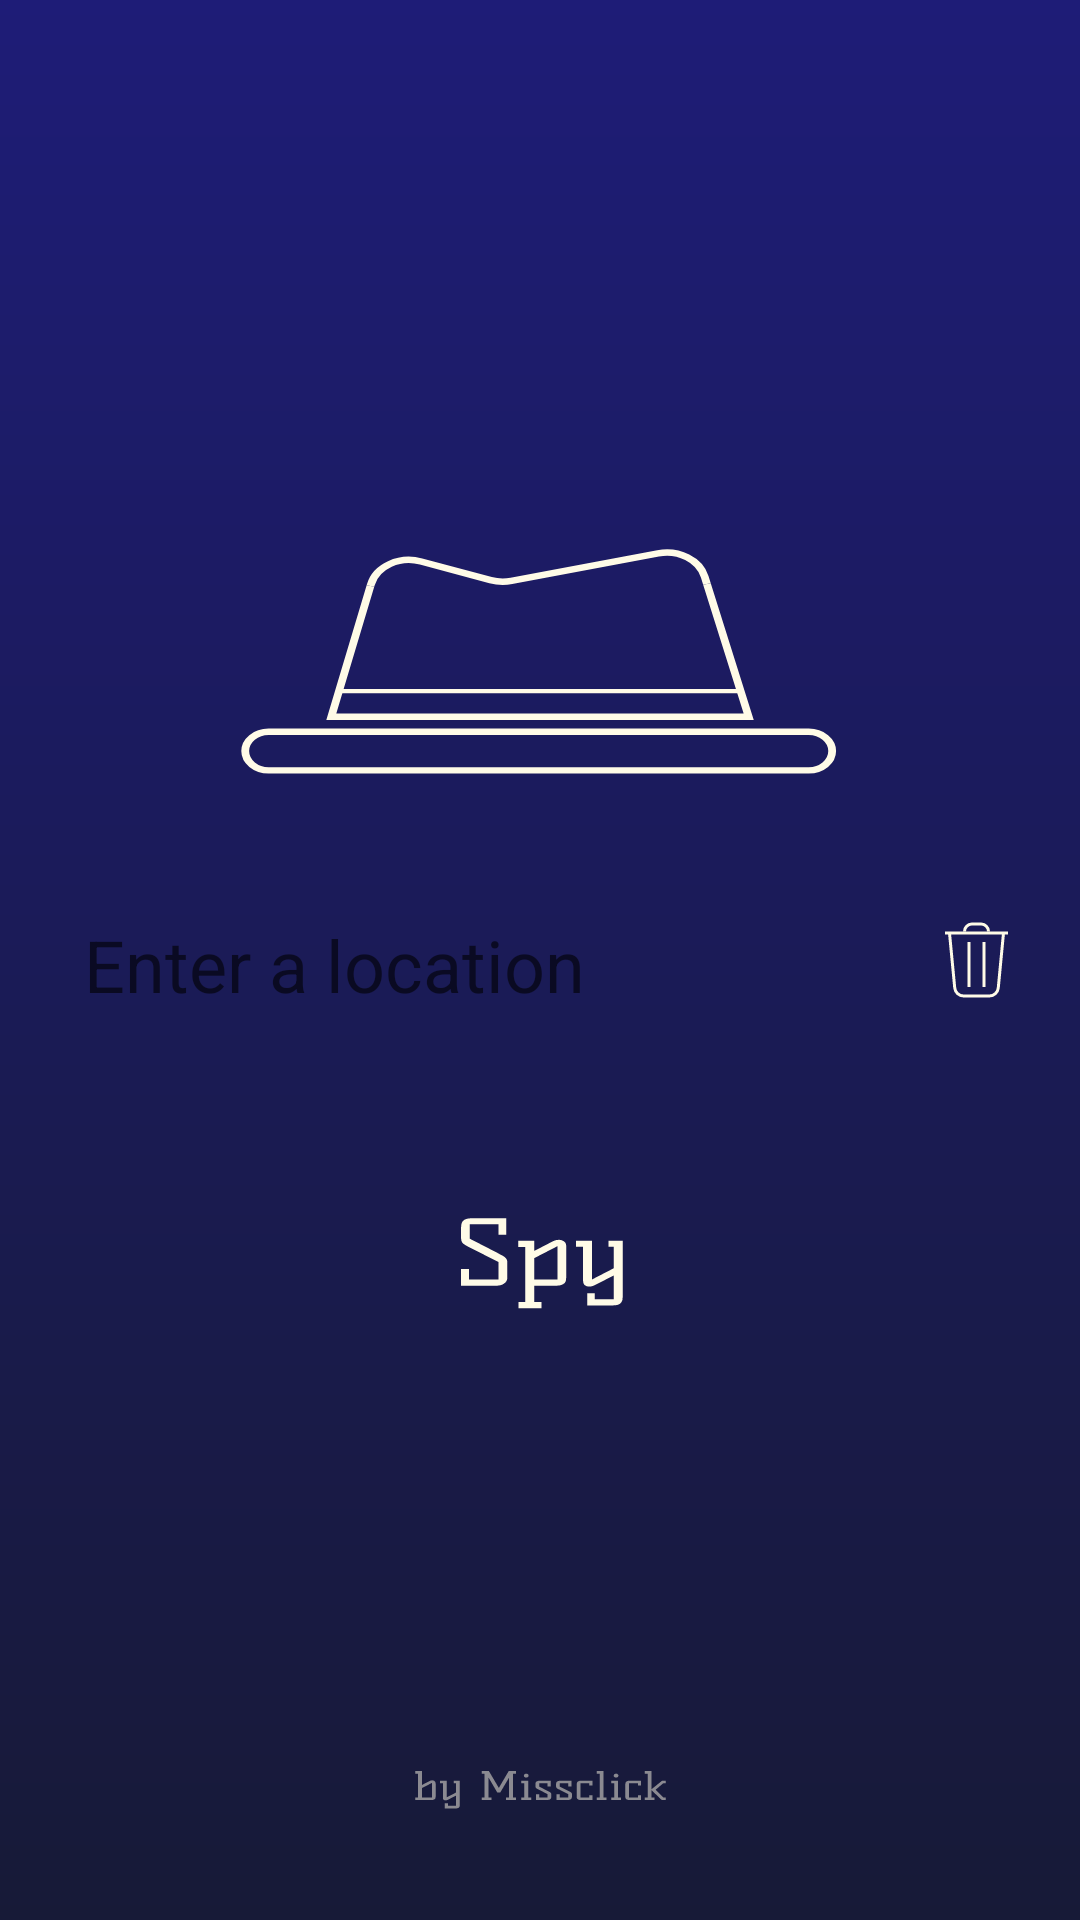

Produce the Android XML layout that renders to this screen, including the resource entries it uses.
<!-- AndroidManifest.xml: application theme Theme.Spy -->
<!-- res/layout/words_list_items.xml -->
<?xml version="1.0" encoding="utf-8"?>
<com.google.android.material.card.MaterialCardView xmlns:tools="http://schemas.android.com/tools"
    android:id="@+id/root"
    xmlns:android="http://schemas.android.com/apk/res/android"
    android:layout_width="match_parent"
    android:layout_height="wrap_content"
    xmlns:app="http://schemas.android.com/apk/res-auto"
    app:cardBackgroundColor="@android:color/transparent"
    app:cardElevation="0dp">

    <androidx.constraintlayout.widget.ConstraintLayout
        android:layout_width="match_parent"
        android:layout_height="match_parent">

        <com.google.android.material.textfield.TextInputEditText
            android:id="@+id/text_word"
            android:layout_width="0dp"
            android:layout_height="wrap_content"
            android:layout_gravity="center|left"
            android:layout_marginStart="24dp"
            android:layout_marginEnd="8dp"
            android:backgroundTint="@android:color/transparent"
            android:maxLength="15"
            android:hint="@string/print_word"
            android:textColor="@color/white"
            android:textSize="24sp"
            app:layout_constraintBottom_toBottomOf="parent"
            app:layout_constraintEnd_toStartOf="@+id/image_garbage"
            app:layout_constraintStart_toStartOf="parent"
            app:layout_constraintTop_toTopOf="parent" />

        <com.google.android.material.imageview.ShapeableImageView
            android:id="@+id/image_garbage"
            android:layout_width="wrap_content"
            android:layout_height="wrap_content"
            android:layout_marginEnd="24dp"
            app:layout_constraintBottom_toBottomOf="parent"
            app:layout_constraintEnd_toEndOf="parent"
            app:layout_constraintTop_toTopOf="parent"
            app:srcCompat="@drawable/ic_garbage" />




    </androidx.constraintlayout.widget.ConstraintLayout>



</com.google.android.material.card.MaterialCardView>
<!-- resources referenced by this layout -->
<resources>
  <color name="white">#FFFBE7</color>
  <!-- drawable ic_garbage (drawable) -->
  <vector xmlns:android="http://schemas.android.com/apk/res/android"
      android:width="21dp"
      android:height="26dp"
      android:viewportWidth="21"
      android:viewportHeight="26">
    <path
        android:strokeWidth="1"
        android:pathData="M1.5,4L3.2414,22.2844C3.388,23.8241 4.6812,25 6.2279,25H14.7721C16.3188,25 17.612,23.8241 17.7586,22.2844L19.5,4"
        android:fillColor="#00000000"
        android:strokeColor="#FFFBE7"/>
    <path
        android:strokeWidth="1"
        android:pathData="M0,4H21"
        android:fillColor="#00000000"
        android:strokeColor="#FFFBE7"/>
    <path
        android:strokeWidth="1"
        android:pathData="M8,7V22"
        android:fillColor="#00000000"
        android:strokeColor="#FFFBE7"/>
    <path
        android:strokeWidth="1"
        android:pathData="M13,7V22"
        android:fillColor="#00000000"
        android:strokeColor="#FFFBE7"/>
    <path
        android:strokeWidth="1"
        android:pathData="M6.5,3.5V3.5C6.5,2.1193 7.6193,1 9,1H12C13.3807,1 14.5,2.1193 14.5,3.5V3.5"
        android:fillColor="#00000000"
        android:strokeColor="#FFFBE7"/>
  </vector>
  <string name="print_word">Enter a location</string>
  <style name="Theme.Spy" parent="Theme.MaterialComponents.DayNight.NoActionBar">
          
          <item name="colorPrimary">@color/purple_500</item>
          <item name="colorPrimaryVariant">@color/purple_700</item>
          <item name="colorOnPrimary">@color/white</item>
          
          <item name="colorSecondary">@color/teal_200</item>
          <item name="colorSecondaryVariant">@color/teal_700</item>
          <item name="colorOnSecondary">@color/black</item>
          
          <item name="android:windowFullscreen">true</item>
          <item name="android:windowBackground">@drawable/ic_splash_screen</item>
          <item name="android:statusBarColor" tools:targetApi="l">?attr/colorPrimaryVariant</item>
          
          <item name="fontFamily">@font/kelly_slab</item>
      </style>
  <color name="purple_500">#FF6200EE</color>
  <color name="purple_700">#FF3700B3</color>
  <color name="teal_200">#FF03DAC5</color>
  <color name="teal_700">#FF018786</color>
  <color name="black">#FF000000</color>
  <!-- drawable ic_splash_screen: vector/xml drawable (drawable, 7125 chars, omitted) -->
</resources>
